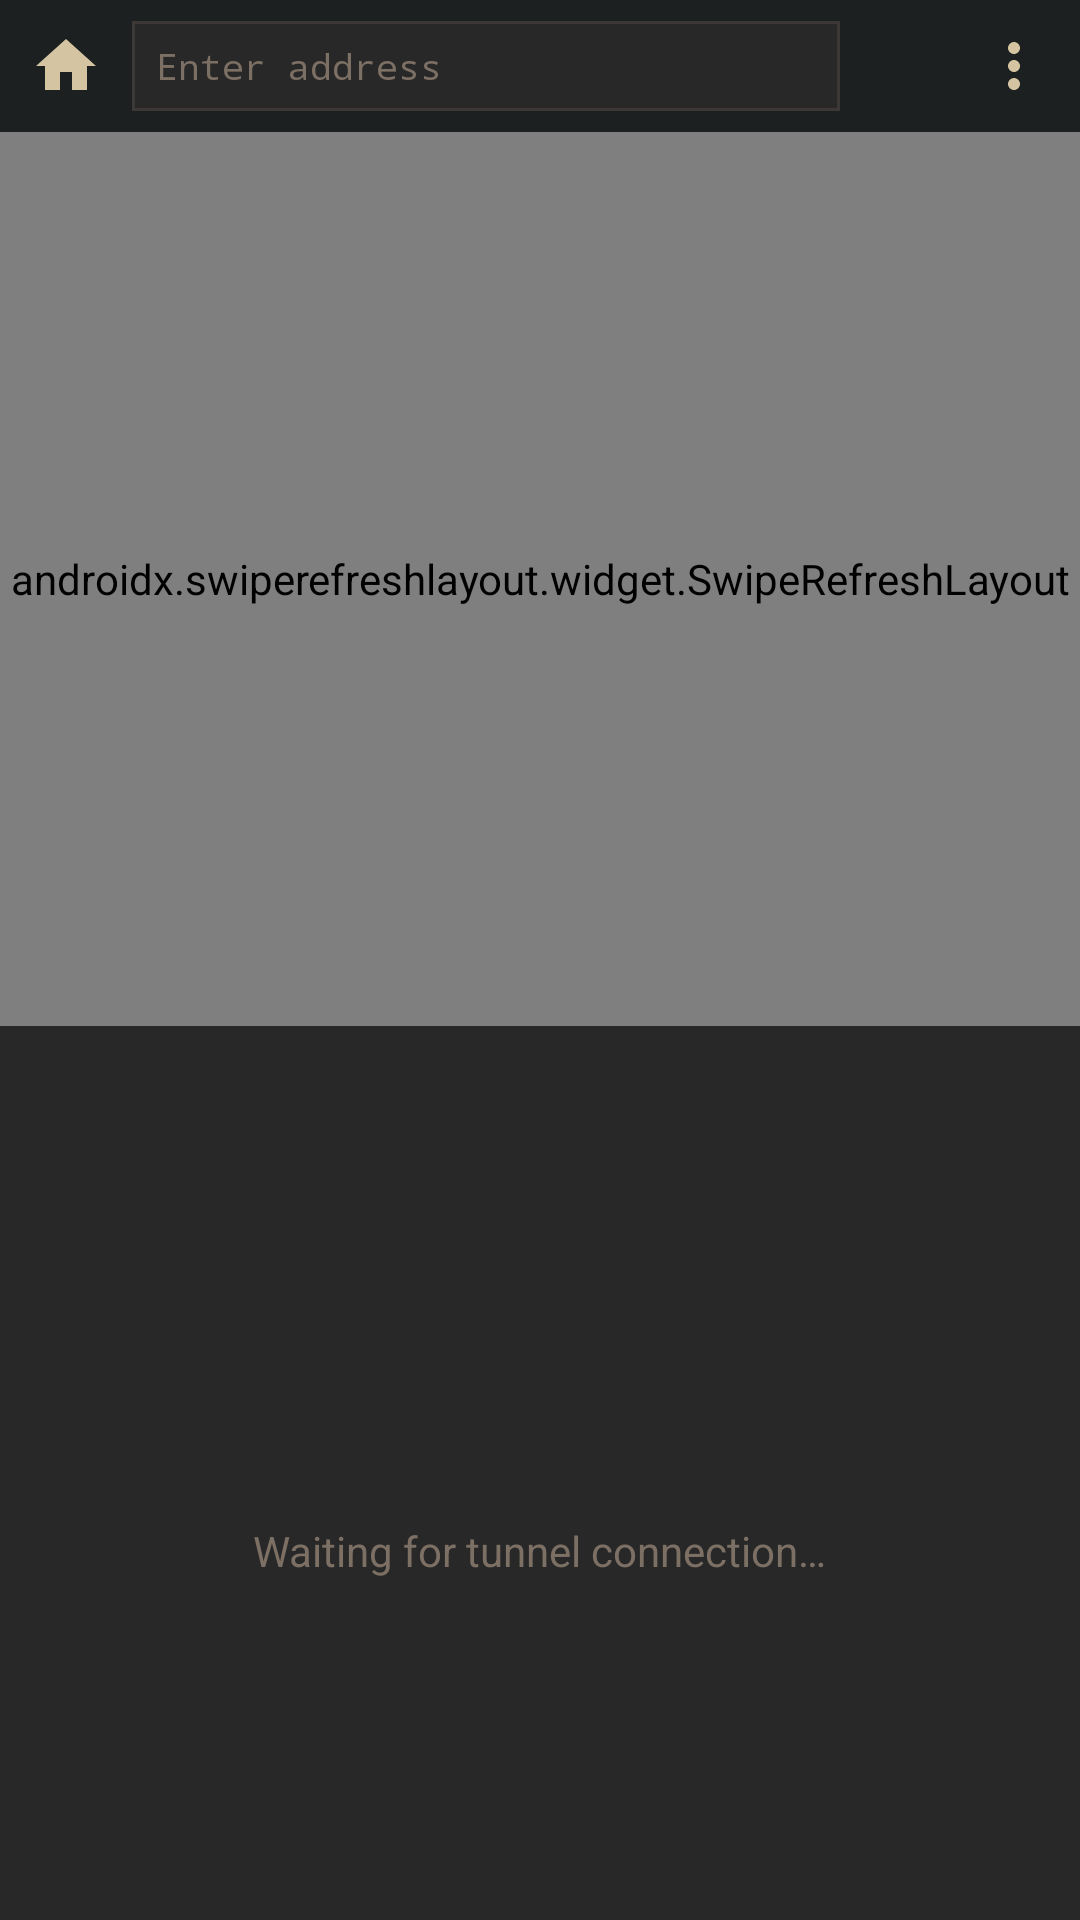

Android layout source for this screen:
<!-- AndroidManifest.xml: activity theme Theme.ClawBench.Browser -->
<!-- res/layout/activity_browser.xml -->
<?xml version="1.0" encoding="utf-8"?>
<LinearLayout xmlns:android="http://schemas.android.com/apk/res/android"
    xmlns:app="http://schemas.android.com/apk/res-auto"
    android:layout_width="match_parent"
    android:layout_height="match_parent"
    android:orientation="vertical"
    android:background="@color/browser_background">

    
    <LinearLayout
        android:layout_width="match_parent"
        android:layout_height="44dp"
        android:orientation="horizontal"
        android:gravity="center_vertical"
        android:paddingStart="4dp"
        android:paddingEnd="4dp"
        android:paddingTop="0dp"
        android:background="@color/browser_toolbar_bg">

        
        <androidx.appcompat.widget.AppCompatImageButton
            android:id="@+id/btnBack"
            android:layout_width="36dp"
            android:layout_height="36dp"
            android:src="@drawable/ic_browser_home"
            android:background="@drawable/bg_toolbar_btn"
            android:contentDescription="@string/browser_back"
            android:padding="6dp"
            android:scaleType="fitCenter"
            app:tint="@color/browser_icon_tint" />

        
        <EditText
            android:id="@+id/urlBar"
            android:layout_width="0dp"
            android:layout_height="30dp"
            android:layout_weight="1"
            android:layout_marginStart="4dp"
            android:layout_marginEnd="4dp"
            android:background="@drawable/bg_url_bar"
            android:hint="@string/browser_url_hint"
            android:imeOptions="actionGo"
            android:inputType="textUri"
            android:paddingStart="8dp"
            android:paddingEnd="8dp"
            android:selectAllOnFocus="true"
            android:singleLine="true"
            android:textColor="@color/browser_url_text"
            android:textColorHint="@color/browser_url_hint_color"
            android:textSize="12sp"
            android:fontFamily="monospace"
            android:ellipsize="end" />

        
        <androidx.appcompat.widget.AppCompatImageButton
            android:id="@+id/btnRefresh"
            android:layout_width="36dp"
            android:layout_height="36dp"
            android:src="@drawable/ic_browser_refresh"
            android:background="@drawable/bg_toolbar_btn"
            android:contentDescription="@string/browser_refresh"
            android:padding="6dp"
            android:scaleType="fitCenter"
            app:tint="@color/browser_icon_tint" />

        
        <androidx.appcompat.widget.AppCompatImageButton
            android:id="@+id/btnMore"
            android:layout_width="36dp"
            android:layout_height="36dp"
            android:src="@drawable/ic_browser_more"
            android:background="@drawable/bg_toolbar_btn"
            android:contentDescription="@string/browser_more"
            android:padding="6dp"
            android:scaleType="fitCenter"
            app:tint="@color/browser_icon_tint" />

    </LinearLayout>

    
    <ProgressBar
        android:id="@+id/progressBar"
        style="?android:attr/progressBarStyleHorizontal"
        android:layout_width="match_parent"
        android:layout_height="2dp"
        android:max="100"
        android:progressDrawable="@drawable/bg_progress_bar"
        android:visibility="gone" />

    
    <LinearLayout
        android:id="@+id/findBar"
        android:layout_width="match_parent"
        android:layout_height="40dp"
        android:orientation="horizontal"
        android:gravity="center_vertical"
        android:paddingStart="8dp"
        android:paddingEnd="4dp"
        android:background="@color/browser_toolbar_bg"
        android:visibility="gone">

        <EditText
            android:id="@+id/findInput"
            android:layout_width="0dp"
            android:layout_height="30dp"
            android:layout_weight="1"
            android:background="@drawable/bg_url_bar"
            android:hint="@string/browser_find_hint"
            android:imeOptions="actionSearch"
            android:inputType="text"
            android:paddingStart="8dp"
            android:paddingEnd="8dp"
            android:singleLine="true"
            android:textColor="@color/browser_url_text"
            android:textColorHint="@color/browser_url_hint_color"
            android:textSize="13sp" />

        <TextView
            android:id="@+id/findResultCount"
            android:layout_width="wrap_content"
            android:layout_height="wrap_content"
            android:layout_marginStart="8dp"
            android:textColor="@color/browser_url_hint_color"
            android:textSize="12sp"
            android:visibility="gone" />

        <androidx.appcompat.widget.AppCompatImageButton
            android:id="@+id/btnFindPrev"
            android:layout_width="32dp"
            android:layout_height="32dp"
            android:src="@drawable/ic_browser_back"
            android:background="@drawable/bg_toolbar_btn"
            android:contentDescription="Previous"
            android:padding="4dp"
            android:scaleType="fitCenter"
            android:rotation="90"
            app:tint="@color/browser_icon_tint" />

        <androidx.appcompat.widget.AppCompatImageButton
            android:id="@+id/btnFindNext"
            android:layout_width="32dp"
            android:layout_height="32dp"
            android:src="@drawable/ic_browser_forward"
            android:background="@drawable/bg_toolbar_btn"
            android:contentDescription="Next"
            android:padding="4dp"
            android:scaleType="fitCenter"
            android:rotation="90"
            app:tint="@color/browser_icon_tint" />

        <androidx.appcompat.widget.AppCompatImageButton
            android:id="@+id/btnFindClose"
            android:layout_width="32dp"
            android:layout_height="32dp"
            android:src="@drawable/ic_browser_close"
            android:background="@drawable/bg_toolbar_btn"
            android:contentDescription="Close find"
            android:padding="4dp"
            android:scaleType="fitCenter"
            app:tint="@color/browser_icon_tint" />

    </LinearLayout>

    
    <androidx.swiperefreshlayout.widget.SwipeRefreshLayout
        android:id="@+id/swipeRefreshLayout"
        android:layout_width="match_parent"
        android:layout_height="0dp"
        android:layout_weight="1">

        <WebView
            android:id="@+id/browserWebView"
            android:layout_width="match_parent"
            android:layout_height="match_parent"
            android:visibility="gone" />

    </androidx.swiperefreshlayout.widget.SwipeRefreshLayout>

    
    <LinearLayout
        android:id="@+id/tunnelWaitingOverlay"
        android:layout_width="match_parent"
        android:layout_height="0dp"
        android:layout_weight="1"
        android:orientation="vertical"
        android:gravity="center"
        android:background="@color/browser_background">

        <ProgressBar
            android:layout_width="40dp"
            android:layout_height="40dp"
            android:indeterminate="true" />

        <TextView
            android:id="@+id/tunnelWaitingText"
            android:layout_width="wrap_content"
            android:layout_height="wrap_content"
            android:layout_marginTop="12dp"
            android:text="@string/browser_tunnel_waiting"
            android:textColor="@color/browser_url_hint_color"
            android:textSize="14sp" />

    </LinearLayout>

</LinearLayout>
<!-- resources referenced by this layout -->
<resources>
  <color name="browser_background">#282828</color>
  <color name="browser_icon_tint">#d5c4a1</color>
  <color name="browser_toolbar_bg">#1d2021</color>
  <color name="browser_url_hint_color">#7c6f64</color>
  <color name="browser_url_text">#ebdbb2</color>
  <!-- drawable bg_toolbar_btn (drawable) -->
  <?xml version="1.0" encoding="utf-8"?>
  <shape xmlns:android="http://schemas.android.com/apk/res/android"
      android:shape="rectangle">
      <solid android:color="@android:color/transparent" />
      <stroke android:width="1dp" android:color="@android:color/transparent" />
  </shape>
  <!-- drawable bg_url_bar (drawable) -->
  <?xml version="1.0" encoding="utf-8"?>
  <shape xmlns:android="http://schemas.android.com/apk/res/android"
      android:shape="rectangle">
      <solid android:color="@color/browser_url_bg" />
      <stroke android:width="1dp" android:color="@color/browser_url_stroke" />
  </shape>
  <!-- drawable ic_browser_close (drawable) -->
  <?xml version="1.0" encoding="utf-8"?>
  <vector xmlns:android="http://schemas.android.com/apk/res/android"
      android:width="24dp"
      android:height="24dp"
      android:viewportWidth="24"
      android:viewportHeight="24">
      <path
          android:fillColor="#8b949e"
          android:pathData="M19,6.41L17.59,5 12,10.59 6.41,5 5,6.41 10.59,12 5,17.59 6.41,19 12,13.41 17.59,19 19,17.59 13.41,12z" />
  </vector>
  <!-- drawable ic_browser_forward (drawable) -->
  <?xml version="1.0" encoding="utf-8"?>
  <vector xmlns:android="http://schemas.android.com/apk/res/android"
      android:width="24dp"
      android:height="24dp"
      android:viewportWidth="24"
      android:viewportHeight="24">
      <path
          android:fillColor="#8b949e"
          android:pathData="M12,4l-1.41,1.41L16.17,11H4v2h12.17l-5.58,5.59L12,20l8,-8z" />
  </vector>
  <!-- drawable ic_browser_home (drawable) -->
  <?xml version="1.0" encoding="utf-8"?>
  <vector xmlns:android="http://schemas.android.com/apk/res/android"
      android:width="24dp"
      android:height="24dp"
      android:viewportWidth="24"
      android:viewportHeight="24">
      <path
          android:fillColor="#8b949e"
          android:pathData="M10,20v-6h4v6h5v-8h3L12,3 2,12h3v8z" />
  </vector>
  <string name="browser_back">Back to main</string>
  <string name="browser_find_hint">Search page content</string>
  <string name="browser_more">More</string>
  <string name="browser_refresh">Refresh</string>
  <string name="browser_tunnel_waiting">Waiting for tunnel connection…</string>
  <string name="browser_url_hint">Enter address</string>
  <color name="browser_url_bg">#282828</color>
  <color name="browser_url_stroke">#3c3836</color>
  <color name="colorAccent">#fe8019</color>
  <color name="colorPrimaryDark">#1d2021</color>
  <color name="dialog_background">#1d2021</color>
  <color name="dialog_text_primary">#ebdbb2</color>
  <color name="dialog_text_secondary">#d5c4a1</color>
  <color name="dialog_text_hint">#7c6f64</color>
  <style name="Widget.ClawBench.Button.Positive" parent="Widget.MaterialComponents.Button.TextButton.Dialog">
          <item name="android:textColor">@color/dialog_button_positive</item>
          <item name="android:textAllCaps">false</item>
          <item name="android:textSize">14sp</item>
          <item name="android:fontFamily">sans-serif-medium</item>
          <item name="android:paddingStart">16dp</item>
          <item name="android:paddingEnd">16dp</item>
      </style>
  <style name="Widget.ClawBench.Button.Negative" parent="Widget.MaterialComponents.Button.TextButton.Dialog">
          <item name="android:textColor">@color/dialog_button_negative</item>
          <item name="android:textAllCaps">false</item>
          <item name="android:textSize">14sp</item>
          <item name="android:paddingStart">16dp</item>
          <item name="android:paddingEnd">16dp</item>
      </style>
  <color name="dialog_button_positive">#fe8019</color>
  <color name="dialog_button_negative">#9d9188</color>
</resources>
